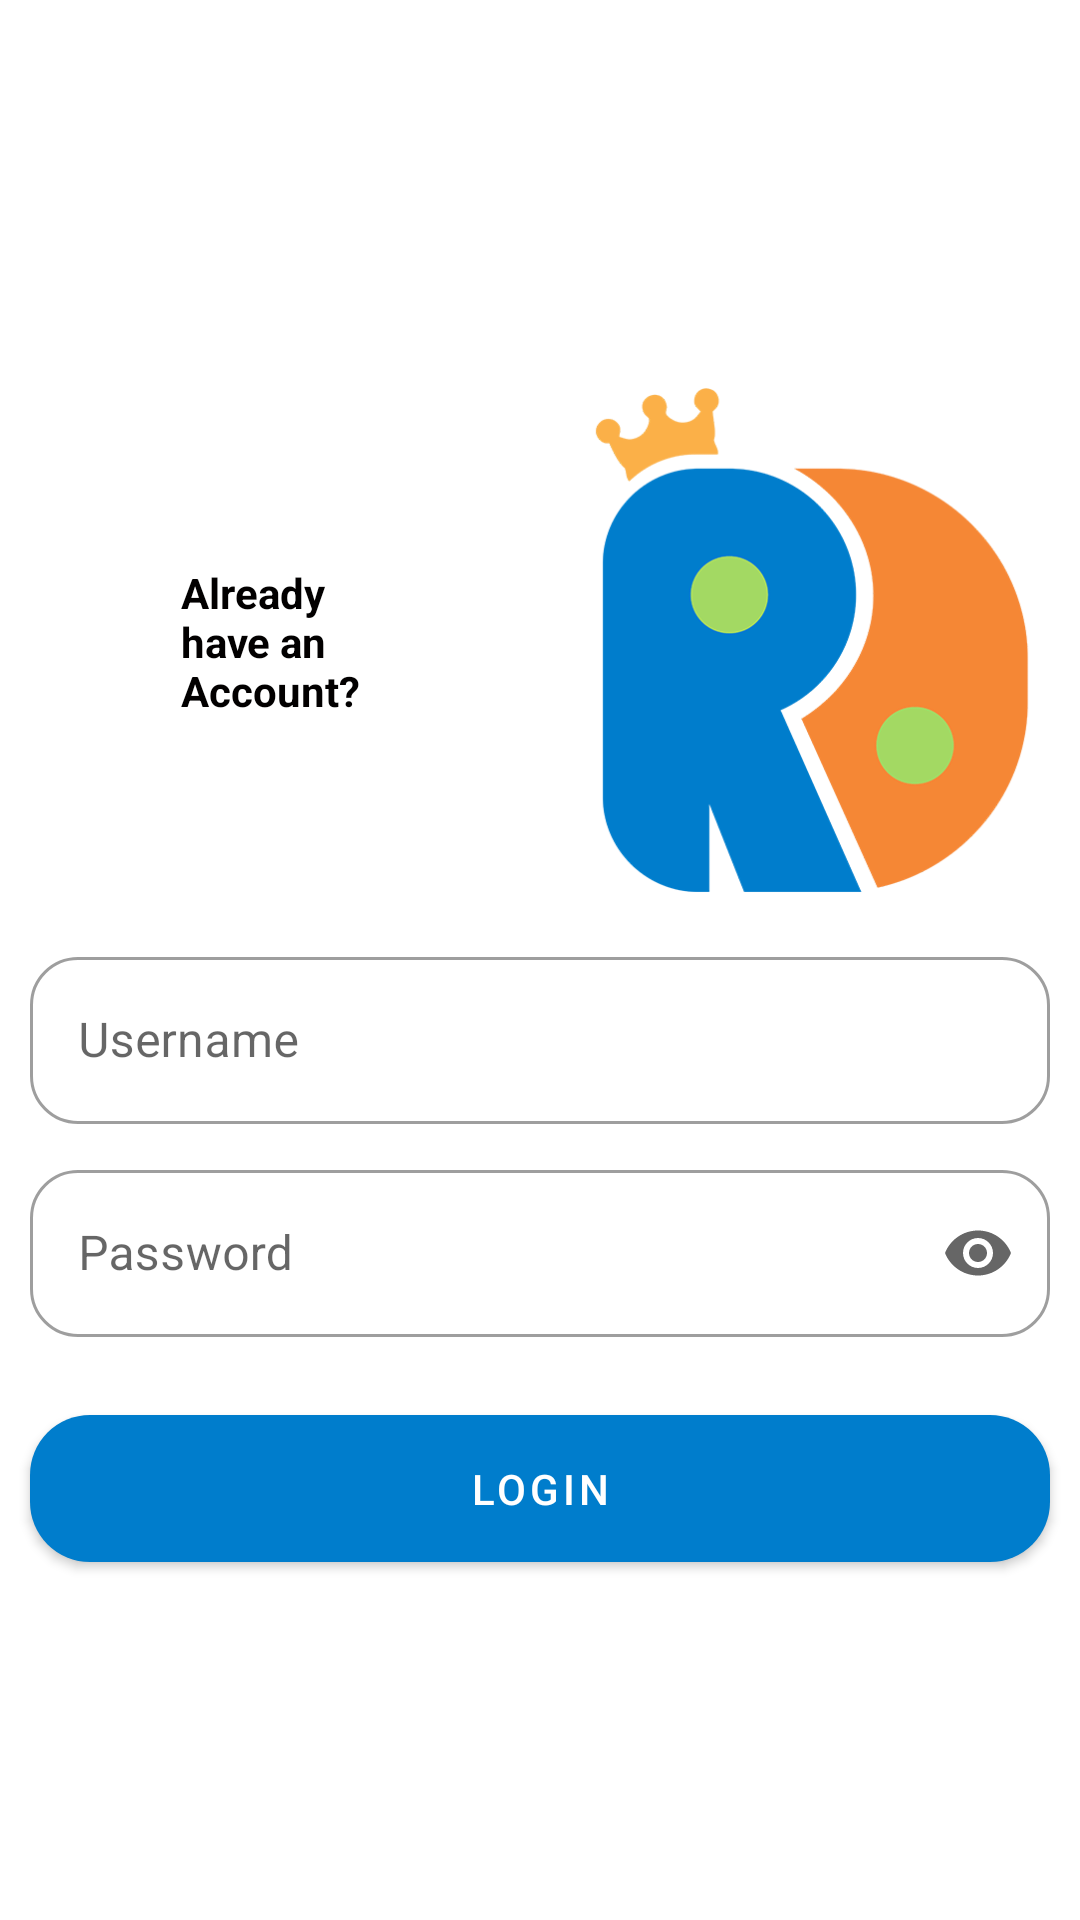

Reconstruct the res/layout file that produces this screen, plus the resources it refers to.
<!-- AndroidManifest.xml: application theme Theme.Rajadingin -->
<!-- res/layout/activity_login.xml -->
<?xml version="1.0" encoding="utf-8"?>
<androidx.constraintlayout.widget.ConstraintLayout xmlns:android="http://schemas.android.com/apk/res/android"
    xmlns:app="http://schemas.android.com/apk/res-auto"
    xmlns:tools="http://schemas.android.com/tools"
    android:layout_width="match_parent"
    android:layout_height="match_parent"
    tools:context=".LoginActivity">

    <LinearLayout
        app:layout_constraintTop_toTopOf="parent"
        app:layout_constraintBottom_toBottomOf="parent"
        android:layout_width="match_parent"
        android:layout_height="wrap_content"
        android:orientation="vertical">

        <androidx.constraintlayout.widget.ConstraintLayout
            android:layout_width="match_parent"
            android:layout_height="wrap_content">

            <TextView
                android:id="@+id/tvRegister"
                android:layout_width="wrap_content"
                android:layout_height="wrap_content"
                style="@style/viewParent.headerText.NoMode"
                android:text="@string/sudah_punya_akun"
                app:layout_constraintStart_toStartOf="parent"
                app:layout_constraintEnd_toStartOf="@id/garis_tengah"
                app:layout_constraintTop_toTopOf="parent"
                app:layout_constraintBottom_toBottomOf="parent"
                />

            <androidx.constraintlayout.widget.Guideline
                android:id="@+id/garis_tengah"
                android:layout_width="wrap_content"
                android:layout_height="wrap_content"
                android:orientation="vertical"
                app:layout_constraintGuide_percent="0.50"/>

            <ImageView
                android:layout_width="0px"
                android:layout_height="200dp"
                android:src="@drawable/logo"
                android:padding="5dp"
                app:layout_constraintStart_toEndOf="@id/garis_tengah"
                app:layout_constraintEnd_toEndOf="parent"
                app:layout_constraintTop_toTopOf="parent"
                app:layout_constraintBottom_toBottomOf="parent"/>

        </androidx.constraintlayout.widget.ConstraintLayout>


        <com.google.android.material.textfield.TextInputLayout
            style="@style/Widget.MaterialComponents.TextInputLayout.OutlinedBox"
            android:layout_width="match_parent"
            android:layout_height="wrap_content"
            app:shapeAppearance="@style/Rounded"
            android:hint="Username"
            android:id="@+id/tilUsername"
            android:layout_marginHorizontal="10dp">

            <com.google.android.material.textfield.TextInputEditText
                android:id="@+id/tvUsername"
                android:layout_width="match_parent"
                android:layout_height="wrap_content"
                android:inputType="textEmailAddress" />

        </com.google.android.material.textfield.TextInputLayout>


        <com.google.android.material.textfield.TextInputLayout
            style="@style/Widget.MaterialComponents.TextInputLayout.OutlinedBox"
            android:layout_width="match_parent"
            android:layout_height="wrap_content"
            android:hint="Password"
            app:endIconMode="password_toggle"
            app:shapeAppearance="@style/Rounded"
            android:layout_marginTop="10dp"
            app:layout_constraintTop_toBottomOf="@id/tilUsername"
            android:layout_marginHorizontal="10dp">

            <com.google.android.material.textfield.TextInputEditText
                android:id="@+id/tvPassword"
                android:layout_width="match_parent"
                android:layout_height="wrap_content"
                android:inputType="textPassword"/>
        </com.google.android.material.textfield.TextInputLayout>

        <com.google.android.material.button.MaterialButton
            android:id="@+id/btn_login"
            android:layout_width="match_parent"
            android:layout_height="wrap_content"
            android:layout_marginTop="20dp"
            android:text="@string/login"
            android:textColor="@color/whiteTextColor"
            app:cornerRadius="20dp"
            android:layout_marginHorizontal="10dp"
            android:paddingVertical="15dp"
            />
    </LinearLayout>




</androidx.constraintlayout.widget.ConstraintLayout>
<!-- resources referenced by this layout -->
<resources>
  <color name="whiteTextColor">#fff</color>
  <!-- drawable logo: png bitmap (drawable, 80170 bytes) -->
  <string name="login">Login</string>
  <string name="sudah_punya_akun">Already\nhave an\nAccount?</string>
  <style name="Rounded" parent="ShapeAppearance.MaterialComponents.SmallComponent">
          <item name="cornerFamily">rounded</item>
          <item name="cornerSize">16dp</item>
      </style>
  <style name="viewParent.headerText.NoMode">
          <item name="android:textColor">@color/darkTextColor</item>
      </style>
  <style name="Theme.Rajadingin" parent="Theme.MaterialComponents.DayNight.NoActionBar">
          
          <item name="colorPrimary">@color/colorPrimary</item>
          <item name="colorPrimaryVariant">@color/colorSecondry</item>
          <item name="colorOnPrimary">@color/colorAccentSecondry</item>
          
          <item name="colorSecondary">@color/colorPrimary</item>
          <item name="colorSecondaryVariant">@color/darkTextColor</item>
          <item name="colorOnSecondary">@color/colorPrimary</item>
          
          <item name="android:statusBarColor" tools:targetApi="l">?attr/colorPrimaryVariant</item>
          
      </style>
  <color name="darkTextColor">#020000</color>
  <color name="colorPrimary">#007dcc</color>
  <color name="colorSecondry">#a3d963</color>
  <color name="colorAccentSecondry">#fbb048</color>
</resources>
